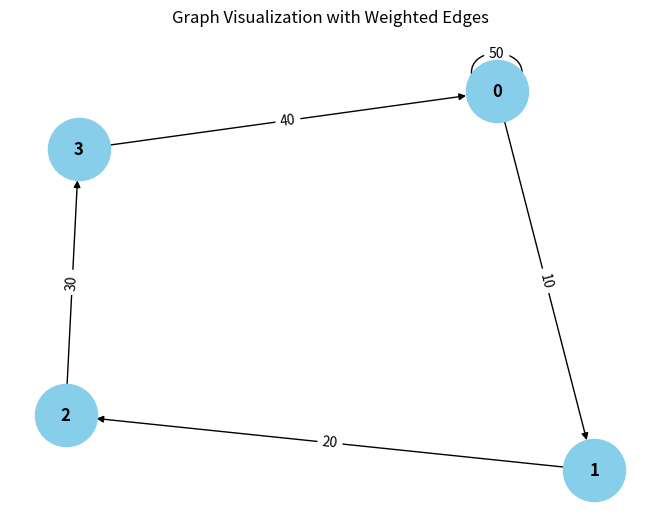

Generate this figure with matplotlib:
from collections import defaultdict

# ---------------------------
# WeightedGraph Class
# ---------------------------
class WeightedGraph:
    def __init__(self, vertices):
        self.vertices = vertices
        self.adj_list = {i: [] for i in range(vertices)}  # Adjacency list for the graph
        self.edges = []  # List to store the edges (u, v, weight)

    def add_edge(self, u, v, weight):
        """Add a single edge to the graph."""
        if (u, v, weight) not in self.edges:
            self.edges.append((u, v, weight))
            self.adj_list[u].append((v, weight))

    def add_multiple_edges(self, edges):
        """Add multiple edges at once."""
        for u, v, weight in edges:
            self.add_edge(u, v, weight)

    def get_edges(self):
        """Return all edges in the graph."""
        return self.edges

    def print_edges(self):
        """Print the edges of the graph."""
        print("Edges in the graph:")
        for u, v, weight in self.edges:
            print(f"{u} -> {v} (Weight: {weight})")

    def print_adj_list(self):
        """Print the adjacency list of the graph."""
        print("Adjacency List of the graph:")
        for u in self.adj_list:
            print(f"{u} -> {self.adj_list[u]}")

    def is_cyclic_directed(self):
        """Detect if there is a cycle in a directed graph using DFS."""
        visited = [False] * self.vertices
        rec_stack = [False] * self.vertices

        def dfs(v):
            visited[v] = True
            rec_stack[v] = True
            for neighbor, _ in self.adj_list[v]:
                if not visited[neighbor] and dfs(neighbor):
                    return True
                elif rec_stack[neighbor]:
                    return True
            rec_stack[v] = False
            return False

        for node in range(self.vertices):
            if not visited[node]:
                if dfs(node):
                    return True
        return False

    def is_cyclic_undirected(self):
        """Detect if there is a cycle in an undirected graph using DFS."""
        visited = [False] * self.vertices

        def dfs(v, parent):
            visited[v] = True
            for neighbor, _ in self.adj_list[v]:
                if not visited[neighbor]:
                    if dfs(neighbor, v):
                        return True
                elif parent != neighbor:
                    return True
            return False

        for node in range(self.vertices):
            if not visited[node]:
                if dfs(node, -1):
                    return True
        return False

    def is_negative_cycle(self):
        """Detect if there is a negative cycle using Bellman-Ford."""
        dist = [float("inf")] * self.vertices
        dist[0] = 0  # Start from node 0

        for _ in range(self.vertices - 1):
            for u, v, weight in self.edges:
                if dist[u] != float("inf") and dist[u] + weight < dist[v]:
                    dist[v] = dist[u] + weight

        for u, v, weight in self.edges:
            if dist[u] != float("inf") and dist[u] + weight < dist[v]:
                return True  # Negative cycle detected
        return False

    def reset_graph(self):
        """Reset the graph to its empty state."""
        self.edges = []  # Clear all edges
        self.adj_list = {i: [] for i in range(self.vertices)}  # Reset adjacency list for each vertex

    def union(self, parent, u, v):
        """Union-find helper function."""
        root_u = self.find_parent(parent, u)
        root_v = self.find_parent(parent, v)
        if root_u != root_v:
            parent[root_u] = root_v

    def find_parent(self, parent, v):
        """Find the root of the node using path compression."""
        if parent[v] == -1:
            return v
        parent[v] = self.find_parent(parent, parent[v])
        return parent[v]

    def is_cyclic_undirected_union_find(self):
        """Detect cycles in an undirected graph using Union-Find."""
        parent = [-1] * self.vertices

        for u, v, _ in self.edges:
            x = self.find_parent(parent, u)
            y = self.find_parent(parent, v)

            if x == y:
                return True
            self.union(parent, x, y)
        return False

    # ---------------------------
    # Helper functions for testing
    # ---------------------------

    def reset_graph_helper(self):
        """Reset the graph to an empty state for testing."""
        self.edges = []
        self.adj_list = defaultdict(list)

    def get_edges_helper(self):
        """Return all edges for testing."""
        return self.edges

    def add_multiple_edges_helper(self, edges):
        """Add multiple edges for testing."""
        for edge in edges:
            self.add_edge(*edge)

# ---------------------------
# Helper Class for Cycle Test Results
# ---------------------------
class CycleDetectionResults:
    def __init__(self):
        self.directed_cycle_detected = False
        self.undirected_cycle_detected = False
        self.negative_cycle_detected = False

# ---------------------------
# Additional Functionalities
# ---------------------------

class GraphRenderer:
    def __init__(self, graph):
        """Initialize the renderer for visualizing the graph."""
        self.graph = graph

    def render_edges(self):
        """Render the edges of the graph."""
        print("\nRendering edges of the graph:")
        for u, v, weight in self.graph.get_edges():
            print(f"{u} -> {v} (Weight: {weight})")

    def render_adj_list(self):
        """Render the adjacency list of the graph."""
        print("\nRendering adjacency list:")
        self.graph.print_adj_list()

    def render_summary(self):
        """Render a summary of the graph."""
        print("\nGraph summary:")
        print(f"Total vertices: {self.graph.vertices}")
        print(f"Total edges: {len(self.graph.get_edges())}")
        print(f"Is cyclic (directed): {self.graph.is_cyclic_directed()}")
        print(f"Is cyclic (undirected): {self.graph.is_cyclic_undirected()}")
        print(f"Has negative cycle: {self.graph.is_negative_cycle()}")

import matplotlib.pyplot as plt
import networkx as nx

class WeightedGraphVisualization:
    def __init__(self, graph):
        """Initialize the visualization of weighted graph."""
        self.graph = graph

    def visualize(self):
        """Visualize the graph with weighted edges using networkx and matplotlib."""
        G = nx.DiGraph()  # Using DiGraph for directed graph visualization

        # Add edges to the networkx graph
        for u, v, weight in self.graph.get_edges():
            G.add_edge(u, v, weight=weight)

        # Draw the graph
        pos = nx.spring_layout(G)  # Layout for node positioning
        edge_labels = nx.get_edge_attributes(G, 'weight')

        # Draw nodes, edges, and labels
        nx.draw(G, pos, with_labels=True, node_color='skyblue', node_size=2000, font_size=12, font_weight='bold')
        nx.draw_networkx_edge_labels(G, pos, edge_labels=edge_labels)

        # Display the plot
        plt.title("Graph Visualization with Weighted Edges")
        plt.show()


# ---------------------------
# Main Program
# ---------------------------

class WeightedGraphHandler:
    def __init__(self, vertices):
        """Initialize the graph handler."""
        self.graph = WeightedGraph(vertices)
        self.renderer = GraphRenderer(self.graph)
        self.visualizer = WeightedGraphVisualization(self.graph)

    def add_edges(self, edges):
        """Add edges to the graph."""
        for edge in edges:
            self.graph.add_edge(*edge)

    def render_graph(self):
        """Render the graph using the renderer."""
        self.renderer.render_edges()
        self.renderer.render_adj_list()

    def visualize_graph(self):
        """Visualize the graph using the visualizer."""
        self.visualizer.visualize()

    def cycle_detection_summary(self):
        """Print the cycle detection summary."""
        print("\nCycle detection summary:")
        print(f"Directed cycle detected: {self.graph.is_cyclic_directed()}")
        print(f"Undirected cycle detected: {self.graph.is_cyclic_undirected()}")
        print(f"Negative cycle detected: {self.graph.is_negative_cycle()}")

# ---------------------------
# Extended Graph Operations
# ---------------------------

class GraphCycleAnalysis:
    def __init__(self, graph):
        """Initialize cycle analysis on the graph."""
        self.graph = graph
        self.results = CycleDetectionResults()

    def analyze_cycles(self):
        """Analyze different types of cycles in the graph."""
        self.results.directed_cycle_detected = self.graph.is_cyclic_directed()
        self.results.undirected_cycle_detected = self.graph.is_cyclic_undirected()
        self.results.negative_cycle_detected = self.graph.is_negative_cycle()

    def print_analysis(self):
        """Print the analysis results."""
        print(f"Directed cycle detected: {self.results.directed_cycle_detected}")
        print(f"Undirected cycle detected: {self.results.undirected_cycle_detected}")
        print(f"Negative cycle detected: {self.results.negative_cycle_detected}")

# ---------------------------
# Main Function
# ---------------------------

if __name__ == "__main__":
    # Create a graph with 4 vertices (0, 1, 2, 3)
    graph_handler = WeightedGraphHandler(4)

    # Add some sample edges (u, v, weight)
    edges = [
        (0, 1, 10),  # Edge from 0 to 1 with weight 10
        (1, 2, 20),  # Edge from 1 to 2 with weight 20
        (2, 3, 30),  # Edge from 2 to 3 with weight 30
        (3, 0, 40),  # Edge from 3 to 0 with weight 40 (creates a directed cycle: 0 -> 1 -> 2 -> 3 -> 0)
        (0, 0, 50)  # Edge from 0 to 2 with weight 50
    ]

    # Add edges to the graph
    graph_handler.add_edges(edges)

    # Render the graph's edges and adjacency list
    graph_handler.render_graph()

    # Visualize the graph
    graph_handler.visualize_graph()

    # Detect and print the cycle results
    graph_handler.cycle_detection_summary()

    # Analyze cycles in detail
    cycle_analysis = GraphCycleAnalysis(graph_handler.graph)
    cycle_analysis.analyze_cycles()
    cycle_analysis.print_analysis()
